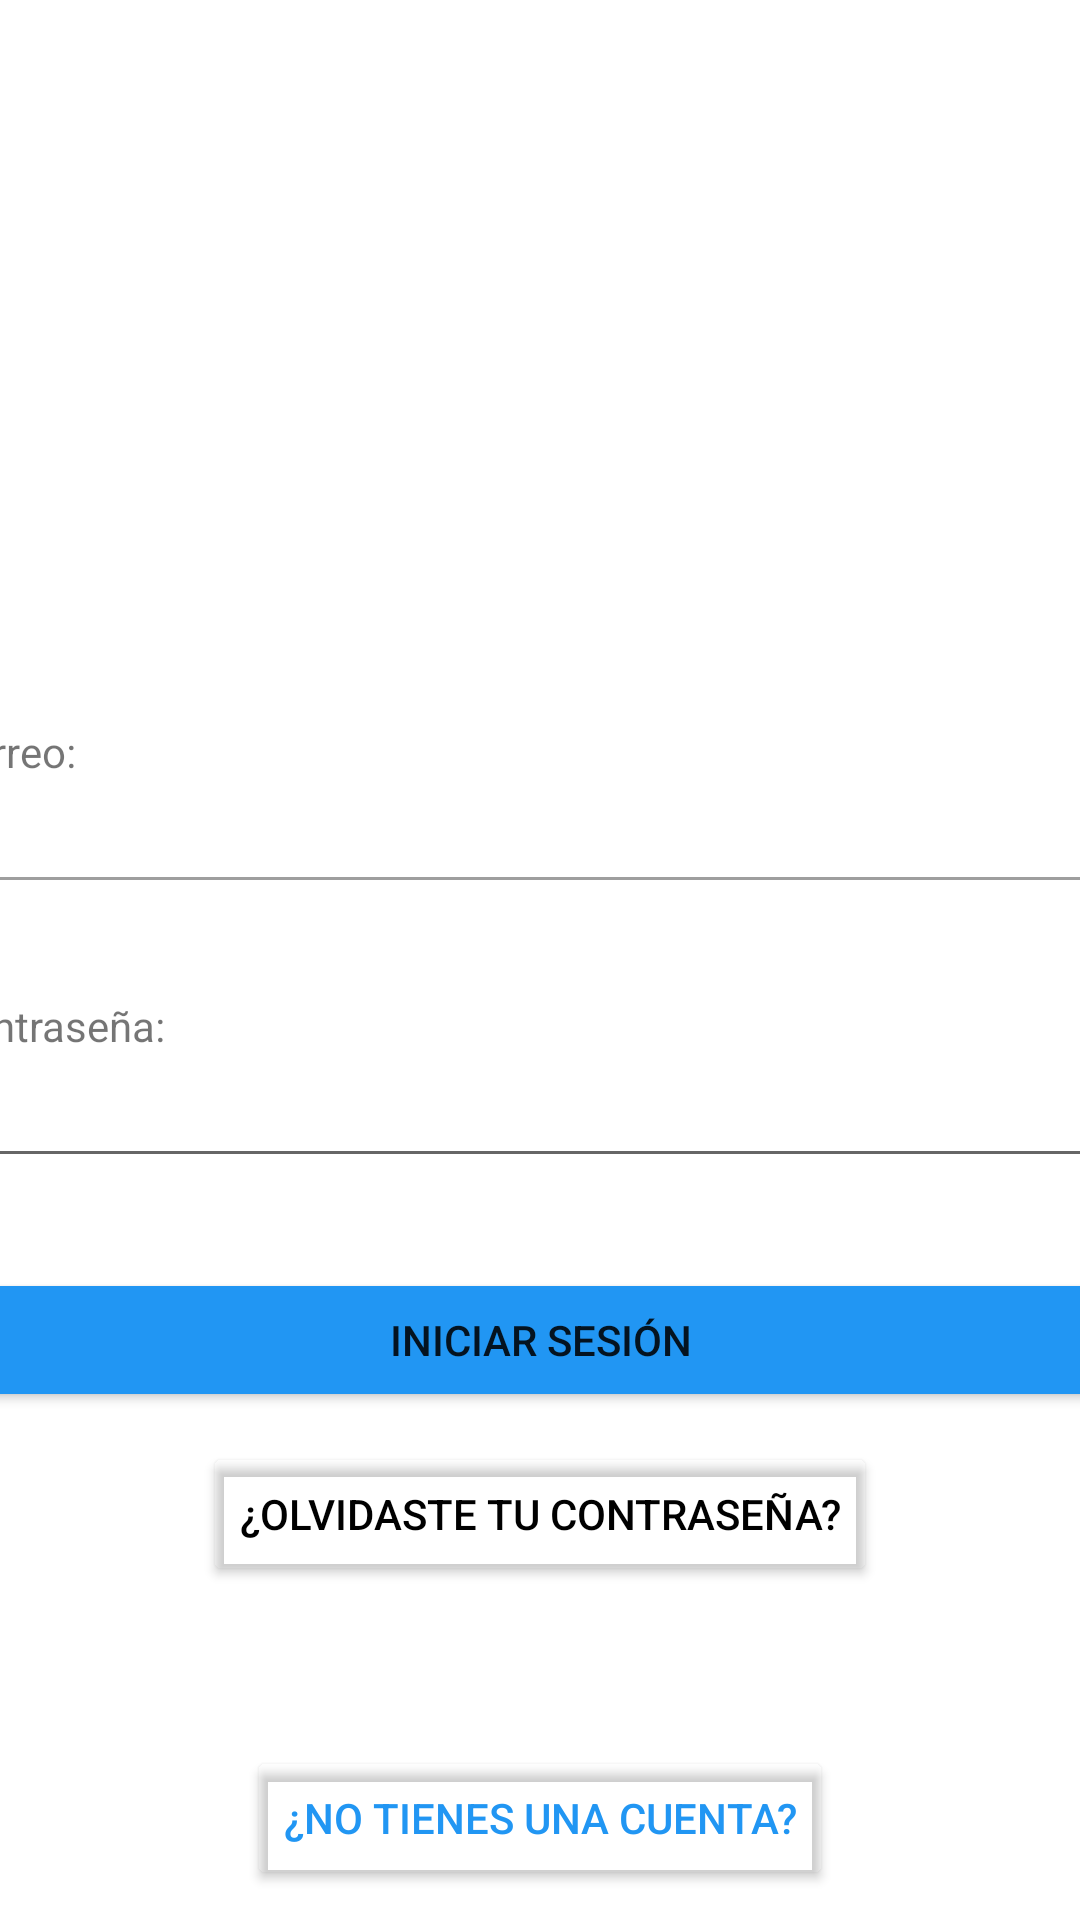

The Android layout XML behind this screen, and the referenced resources:
<!-- AndroidManifest.xml: application theme Theme.BlueActionBar -->
<!-- res/layout/activity_main.xml -->
<?xml version="1.0" encoding="utf-8"?>
<androidx.constraintlayout.widget.ConstraintLayout xmlns:android="http://schemas.android.com/apk/res/android"
    xmlns:app="http://schemas.android.com/apk/res-auto"
    xmlns:tools="http://schemas.android.com/tools"
    android:id="@+id/main"
    android:layout_width="match_parent"
    android:layout_height="match_parent"
    tools:context=".MainActivity" >

    <Button
        android:id="@+id/notienescuenta"
        android:layout_width="wrap_content"
        android:layout_height="wrap_content"
        android:layout_marginBottom="10dp"
        android:backgroundTint="#00FFFFFF"
        android:text="¿No tienes una cuenta?"
        android:textColor="#2196F3"
        app:layout_constraintBottom_toBottomOf="parent"
        app:layout_constraintEnd_toEndOf="parent"
        app:layout_constraintStart_toStartOf="parent" />

    <ImageView
        android:id="@+id/imageView"
        android:layout_width="120dp"
        android:layout_height="120dp"
        android:layout_marginTop="80dp"
        app:layout_constraintEnd_toEndOf="parent"
        app:layout_constraintStart_toStartOf="parent"
        app:layout_constraintTop_toTopOf="parent"
        app:srcCompat="@drawable/user_icon" />

    <TextView
        android:id="@+id/textView"
        android:layout_width="wrap_content"
        android:layout_height="wrap_content"
        android:text="Contraseña:"
        app:layout_constraintBottom_toTopOf="@+id/contrasena"
        app:layout_constraintStart_toStartOf="@+id/contrasena" />

    <EditText
        android:id="@+id/contrasena"
        android:layout_width="400dp"
        android:layout_height="wrap_content"
        android:layout_marginTop="50dp"
        android:ems="10"
        android:inputType="textPassword"
        app:layout_constraintEnd_toEndOf="parent"
        app:layout_constraintStart_toStartOf="parent"
        app:layout_constraintTop_toBottomOf="@+id/correo" />

    <TextView
        android:id="@+id/textView2"
        android:layout_width="wrap_content"
        android:layout_height="wrap_content"
        android:text="Correo:"
        app:layout_constraintBottom_toTopOf="@+id/correo"
        app:layout_constraintStart_toStartOf="@+id/correo" />

    <EditText
        android:id="@+id/correo"
        android:layout_width="400dp"
        android:layout_height="wrap_content"
        android:layout_marginTop="60dp"
        android:backgroundTint="#9E9E9E"
        android:ems="10"
        android:inputType="text"
        app:layout_constraintEnd_toEndOf="parent"
        app:layout_constraintStart_toStartOf="parent"
        app:layout_constraintTop_toBottomOf="@+id/imageView" />

    <Button
        android:id="@+id/iniciarsesion"
        android:layout_width="400dp"
        android:layout_height="wrap_content"
        android:layout_marginTop="30dp"
        android:backgroundTint="#2196F3"
        android:text="Iniciar Sesión"
        app:layout_constraintEnd_toEndOf="parent"
        app:layout_constraintStart_toStartOf="parent"
        app:layout_constraintTop_toBottomOf="@+id/contrasena" />

    <Button
        android:id="@+id/olvidastecontrasena"
        android:layout_width="wrap_content"
        android:layout_height="wrap_content"
        android:layout_marginTop="10dp"
        android:backgroundTint="#00F4F4F4"
        android:text="¿Olvidaste tu contraseña?"
        android:textColor="#000000"
        app:layout_constraintEnd_toEndOf="parent"
        app:layout_constraintStart_toStartOf="parent"
        app:layout_constraintTop_toBottomOf="@+id/iniciarsesion" />
</androidx.constraintlayout.widget.ConstraintLayout>
<!-- resources referenced by this layout -->
<resources>
  <style name="Theme.BlueActionBar" parent="Theme.MaterialComponents.Light.DarkActionBar">
          
          <item name="colorPrimary">@color/azul</item>
          
          <item name="colorOnPrimary">@color/blanco</item>
          
          <item name="colorPrimaryVariant">@color/azuloscuro</item>
      </style>
  <color name="azul">#2196F3</color>
  <color name="blanco">#FFFFFF</color>
  <color name="azuloscuro">#1172BF</color>
</resources>
